Labelled photos from "RLD_Dataset_Split", an image-classification folder in kevoctavian/ProgramRLD. The possible labels are: bacterial blight, healthy, rice blast, tungro.

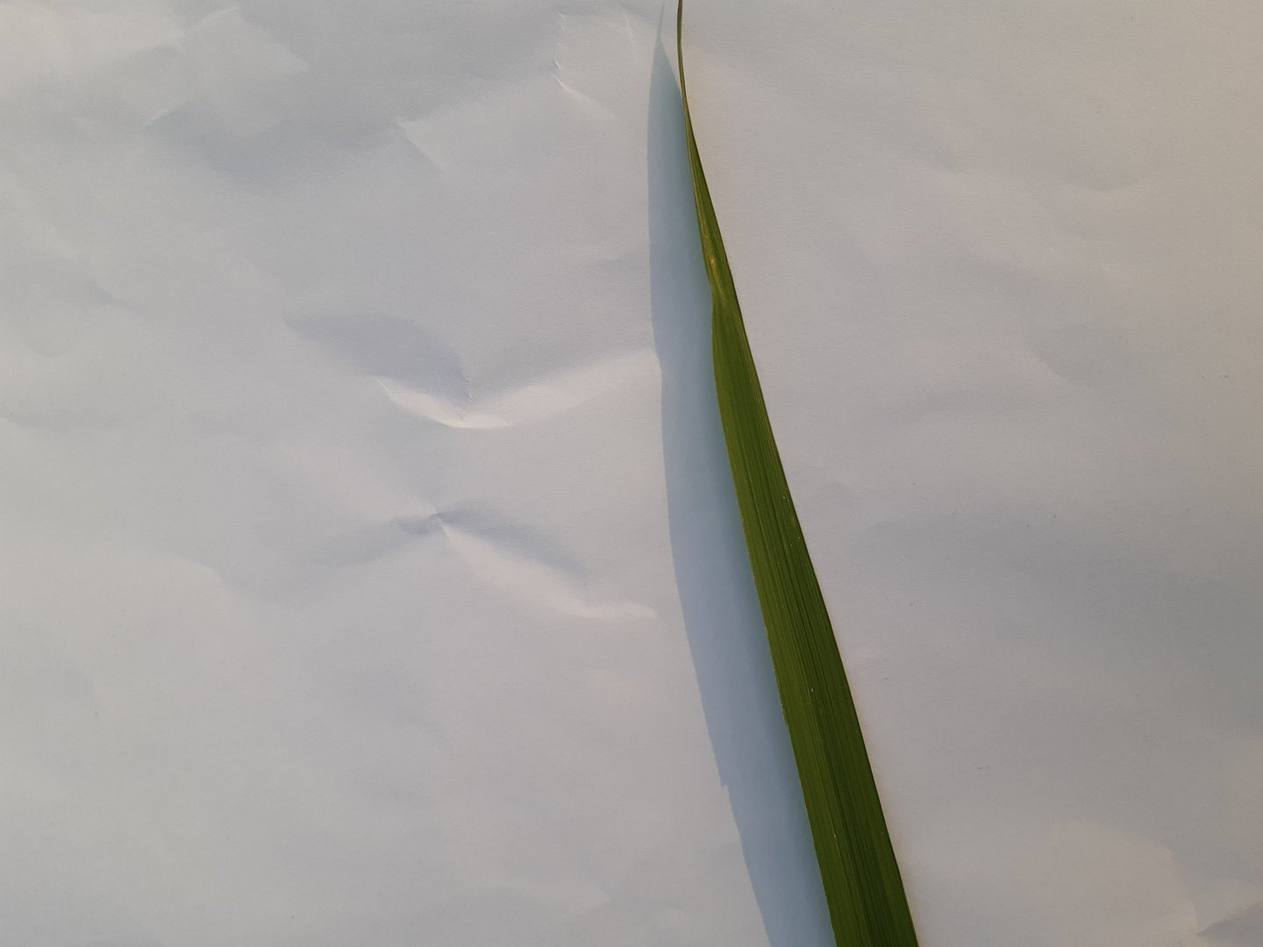
Label: healthy

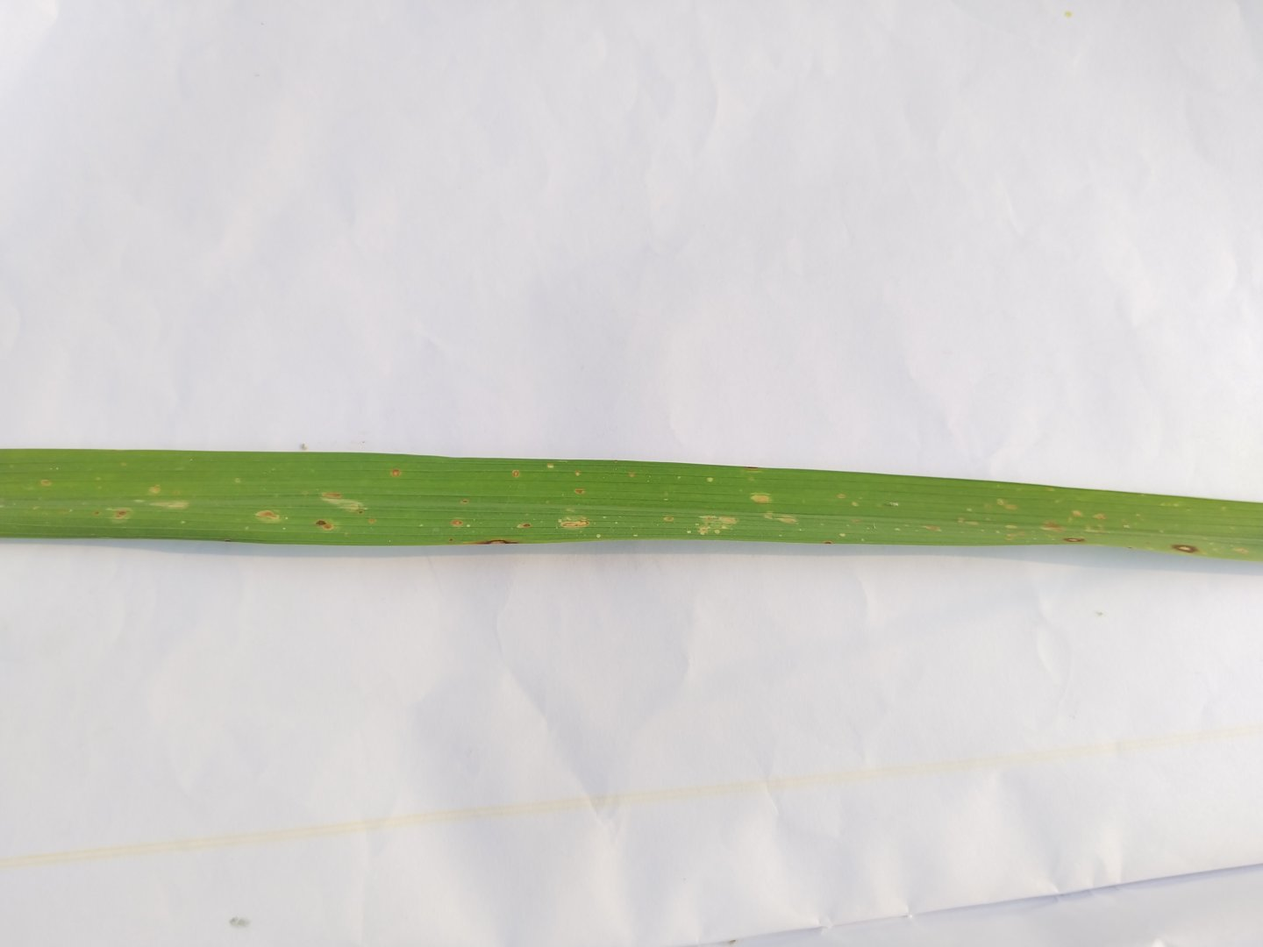
Label: rice blast

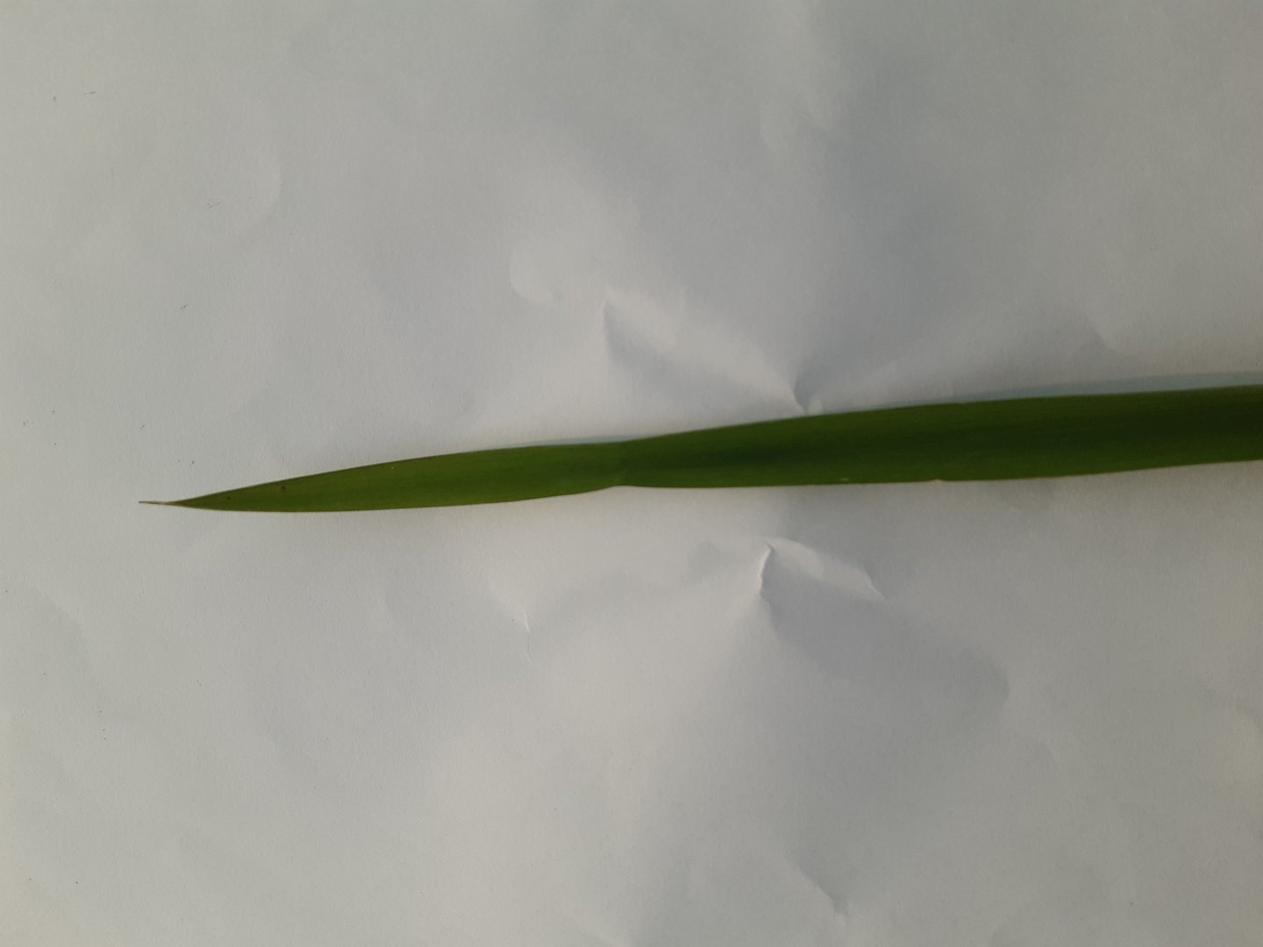
Label: healthy

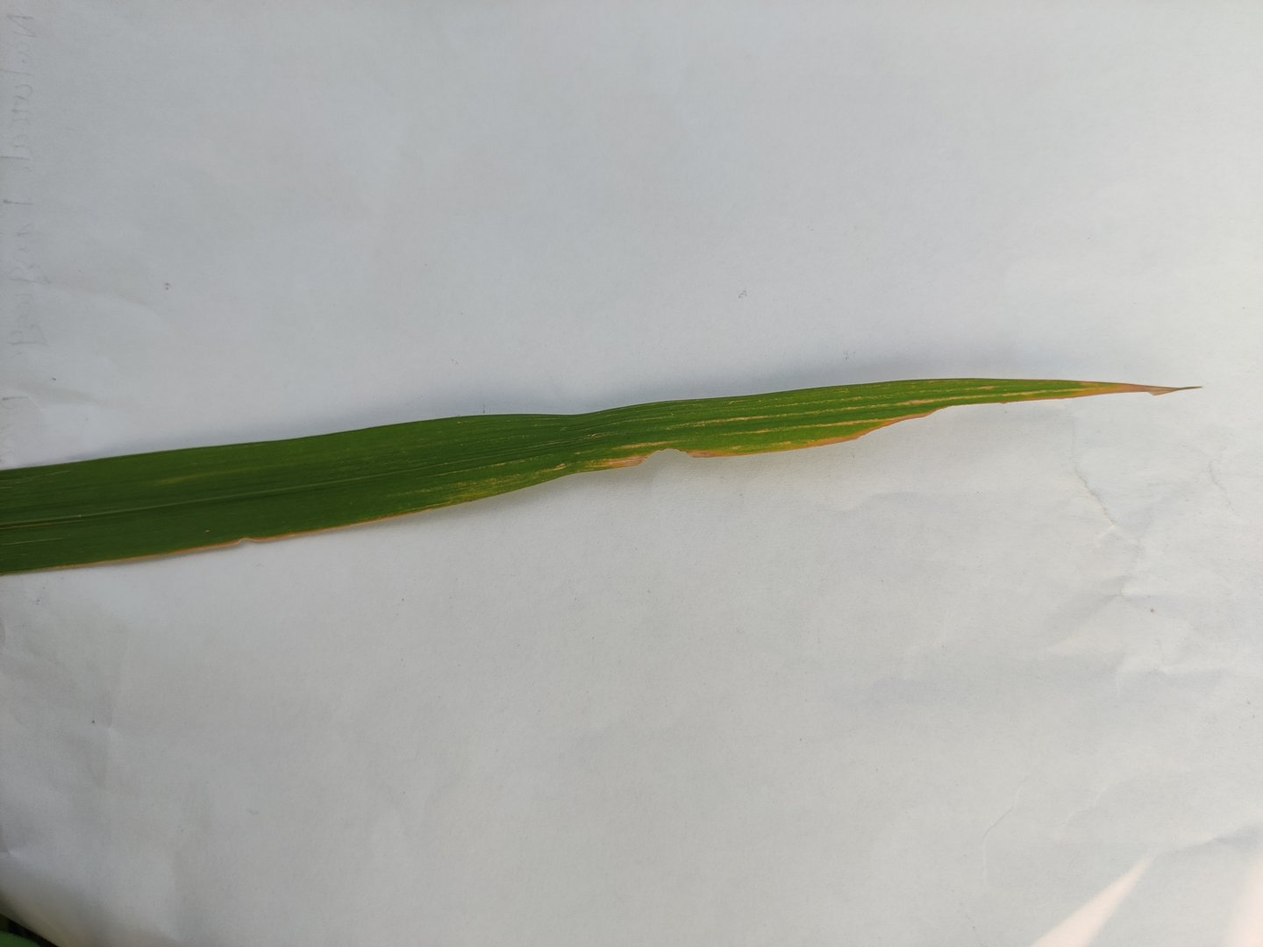
Label: rice blast

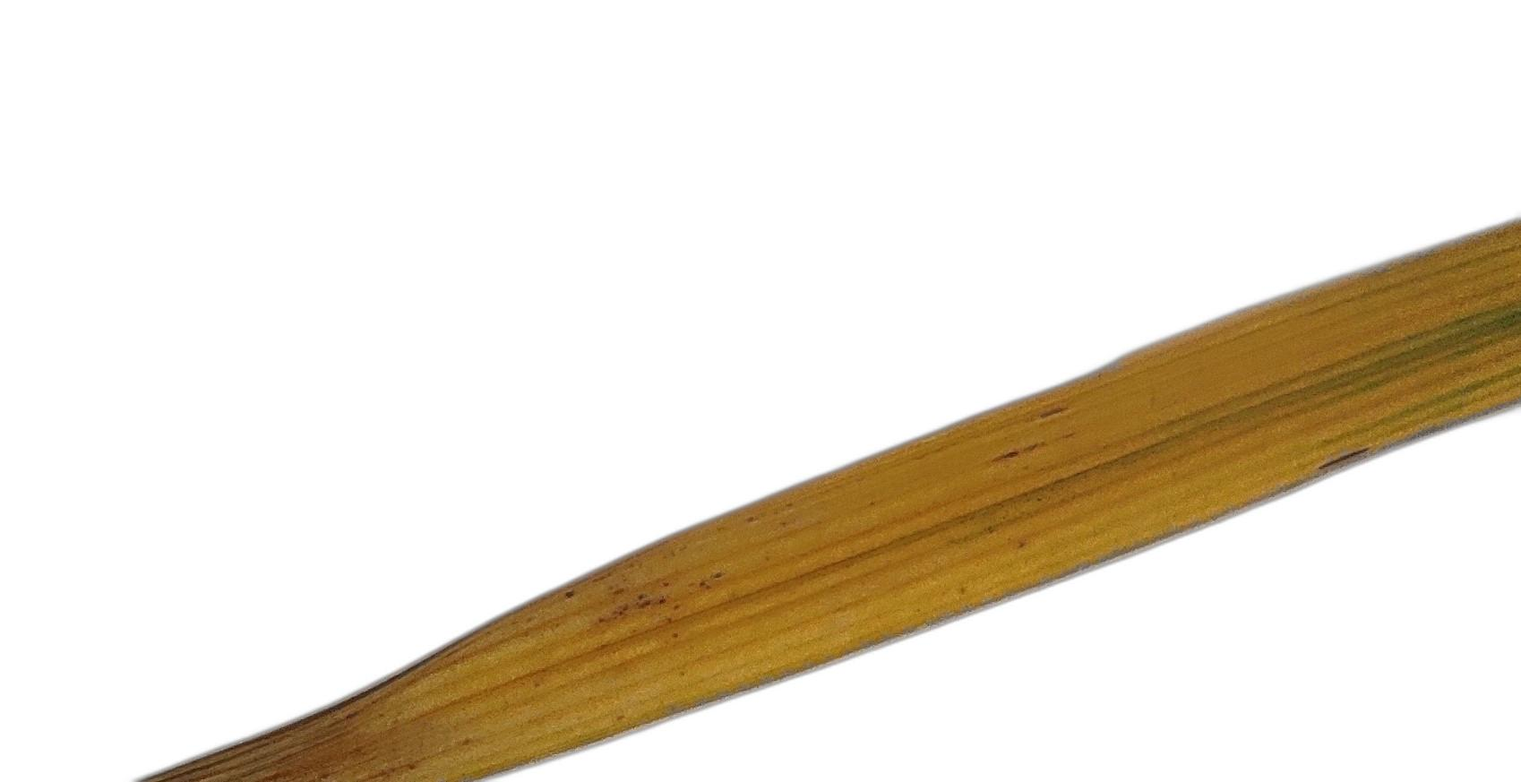
Label: tungro

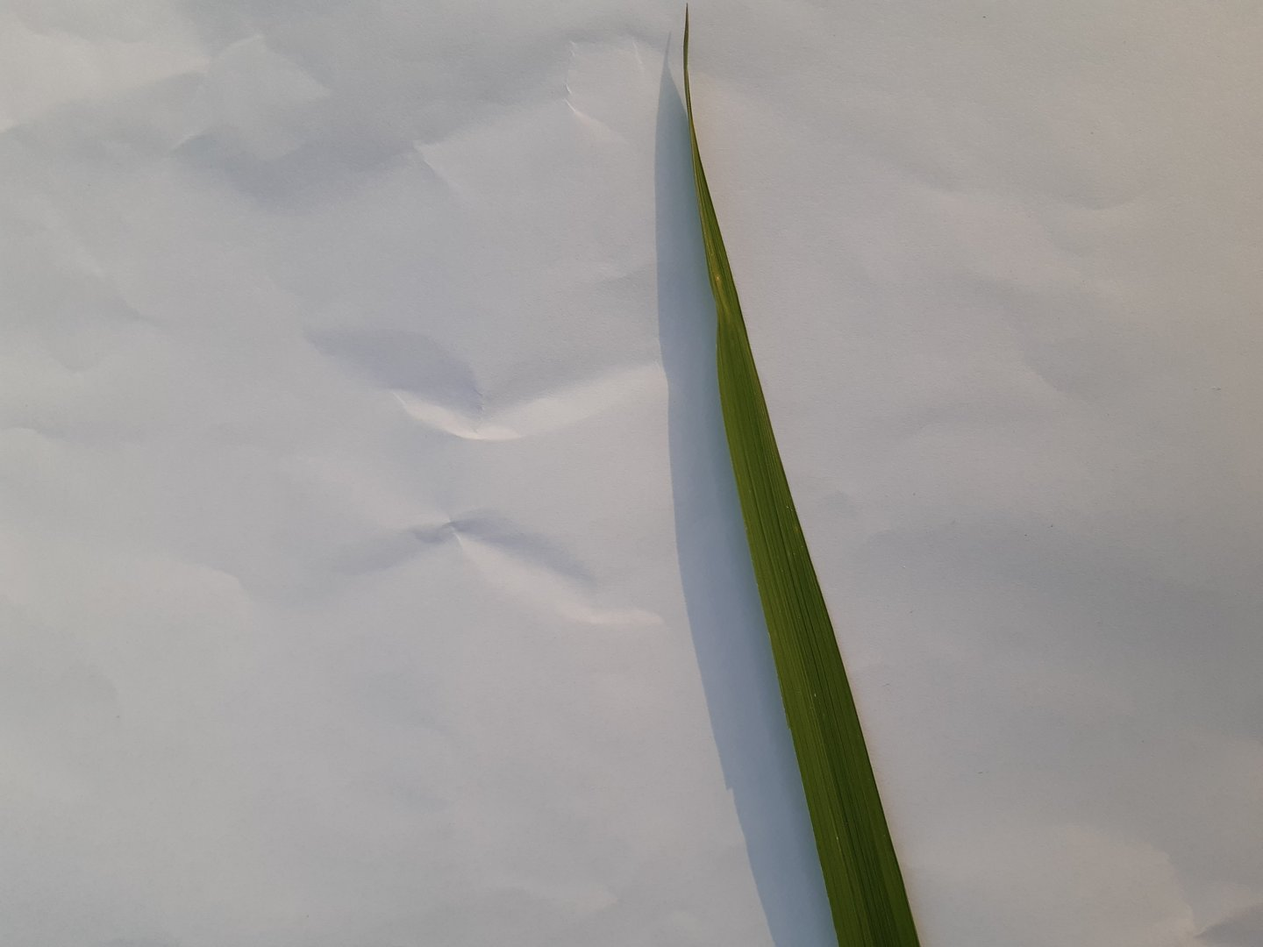
Label: healthy
